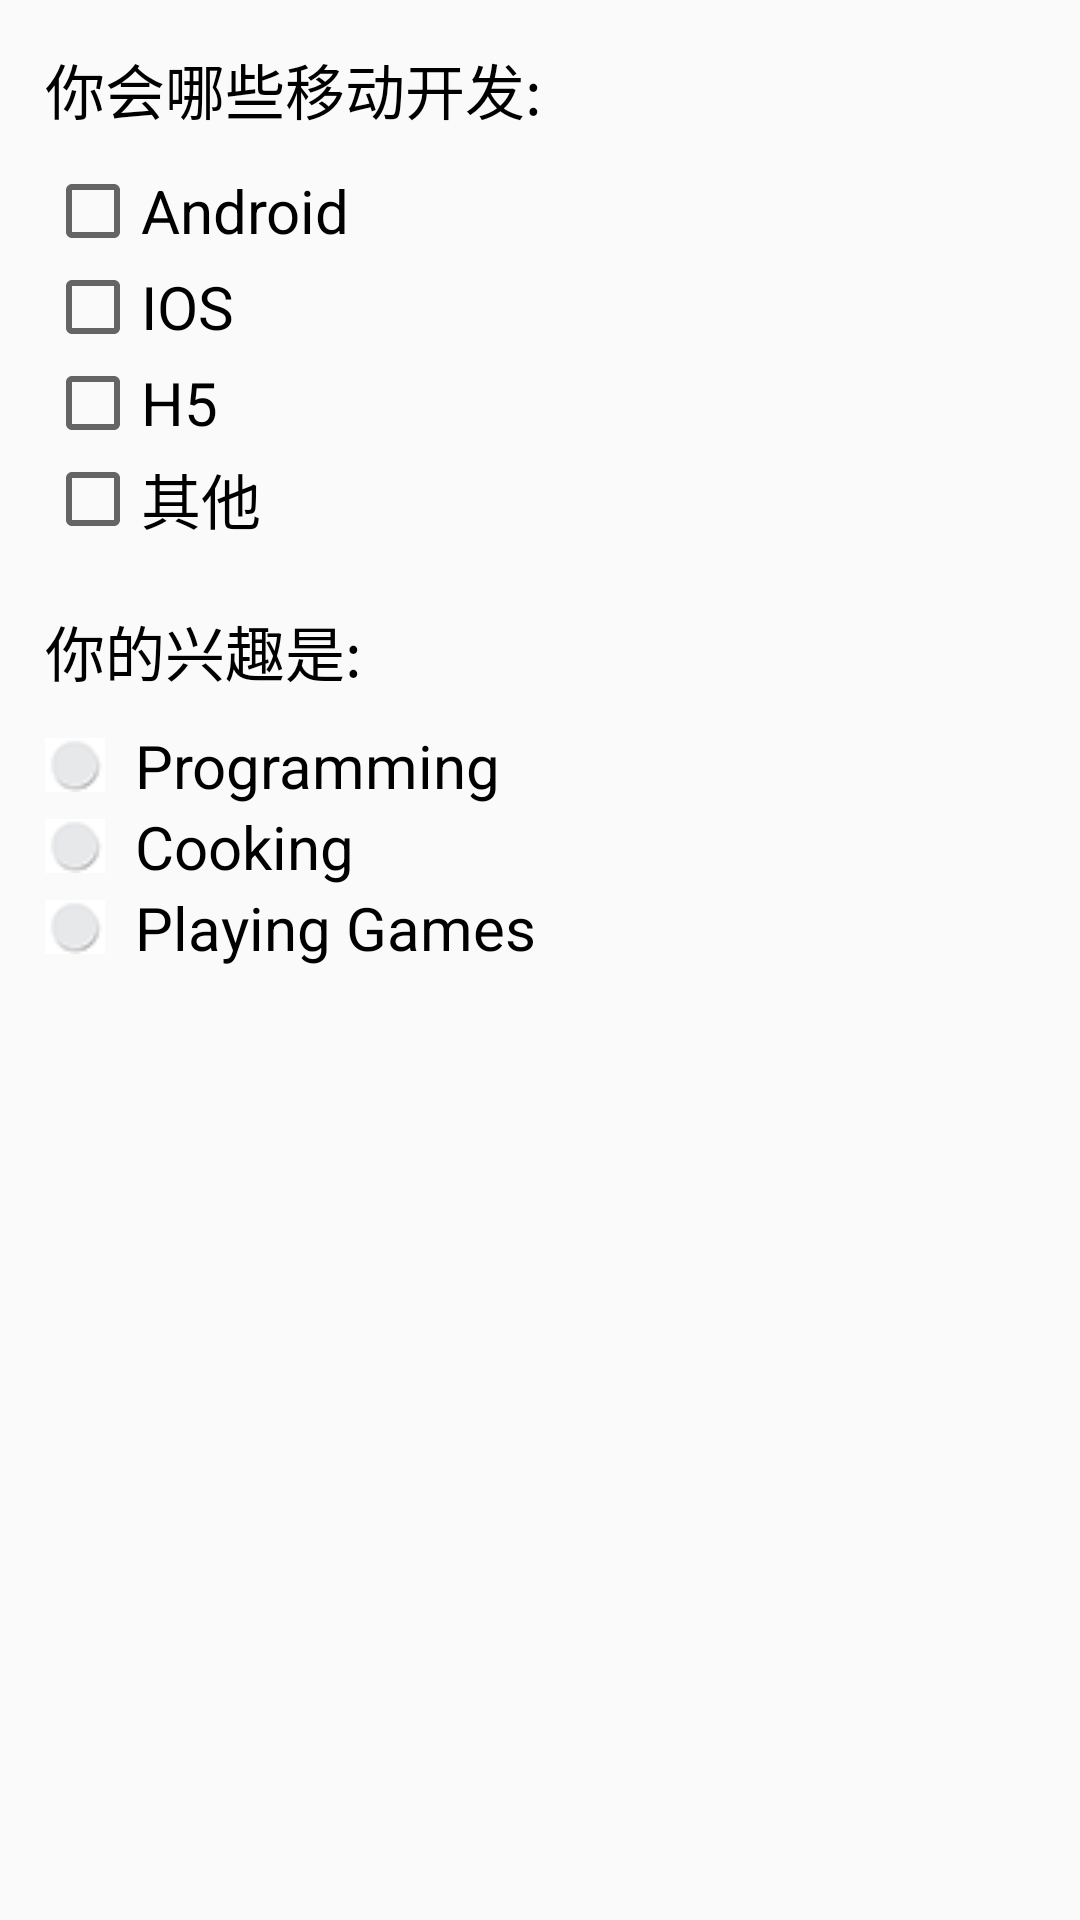

Produce the Android XML layout that renders to this screen, including the resource entries it uses.
<!-- AndroidManifest.xml: application theme AppTheme -->
<!-- res/layout/activity_check_box.xml -->
<?xml version="1.0" encoding="utf-8"?>
<RelativeLayout xmlns:android="http://schemas.android.com/apk/res/android"
    android:layout_width="match_parent"
    android:layout_height="match_parent"
    android:padding="15dp">
    
    <TextView
        android:id="@+id/tv_title"
        android:layout_width="wrap_content"
        android:layout_height="wrap_content"
        android:text="你会哪些移动开发:"
        android:textColor="#000"
        android:textSize="20sp"
        android:layout_marginBottom="10dp"/>
    <CheckBox
        android:id="@+id/cb_1"
        android:layout_width="wrap_content"
        android:layout_height="wrap_content"
        android:text="Android"
        android:textSize="20sp"
        android:layout_below="@id/tv_title"/>
    <CheckBox
        android:id="@+id/cb_2"
        android:layout_width="wrap_content"
        android:layout_height="wrap_content"
        android:text="IOS"
        android:textSize="20sp"
        android:layout_below="@id/cb_1"/>
    <CheckBox
        android:id="@+id/cb_3"
        android:layout_width="wrap_content"
        android:layout_height="wrap_content"
        android:text="H5"
        android:textSize="20sp"
        android:layout_below="@id/cb_2"/>
    <CheckBox
        android:id="@+id/cb_4"
        android:layout_width="wrap_content"
        android:layout_height="wrap_content"
        android:text="其他"
        android:textSize="20sp"
        android:layout_below="@id/cb_3"/>

    <LinearLayout
        android:layout_width="match_parent"
        android:layout_height="wrap_content"
        android:orientation="vertical"
        android:layout_below="@id/cb_4"
        android:layout_marginTop="20dp">
        <TextView
            android:layout_width="wrap_content"
            android:layout_height="wrap_content"
            android:text="你的兴趣是:"
            android:textColor="#000"
            android:textSize="20sp" />
        <CheckBox
            android:id="@+id/cb_5"
            android:layout_width="wrap_content"
            android:layout_height="wrap_content"
            android:text="Programming"
            android:button="@drawable/bg_checkbox"
            android:paddingLeft="10dp"
            android:textSize="20sp"
            android:layout_marginTop="10dp"/>
        <CheckBox
            android:id="@+id/cb_6"
            android:layout_width="wrap_content"
            android:layout_height="wrap_content"
            android:text="Cooking"
            android:button="@drawable/bg_checkbox"
            android:paddingLeft="10dp"
            android:textSize="20sp"/>
        <CheckBox
            android:id="@+id/cb_7"
            android:layout_width="wrap_content"
            android:layout_height="wrap_content"
            android:text="Playing Games"
            android:paddingLeft="10dp"
            android:button="@drawable/bg_checkbox"
            android:textSize="20sp"/>
    </LinearLayout>
</RelativeLayout>
<!-- resources referenced by this layout -->
<resources>
  <!-- drawable bg_checkbox (drawable) -->
  <?xml version="1.0" encoding="utf-8"?>
  <selector xmlns:android="http://schemas.android.com/apk/res/android">
      <item android:state_checked="true" android:drawable="@drawable/icon_checked_true"/>
      <item android:state_checked="false" android:drawable="@drawable/icon_checked_false"/>
  </selector>
  <style name="AppTheme" parent="Theme.AppCompat.Light.DarkActionBar">
          
          <item name="colorPrimary">@color/colorPrimary</item>
          <item name="colorPrimaryDark">@color/colorPrimaryDark</item>
          <item name="colorAccent">@color/colorAccent</item>
      </style>
  <!-- drawable icon_checked_true: png bitmap (drawable, 919 bytes) -->
  <!-- drawable icon_checked_false: png bitmap (drawable, 606 bytes) -->
  <color name="colorPrimary">#008577</color>
  <color name="colorPrimaryDark">#00574B</color>
  <color name="colorAccent">#D81B60</color>
</resources>
